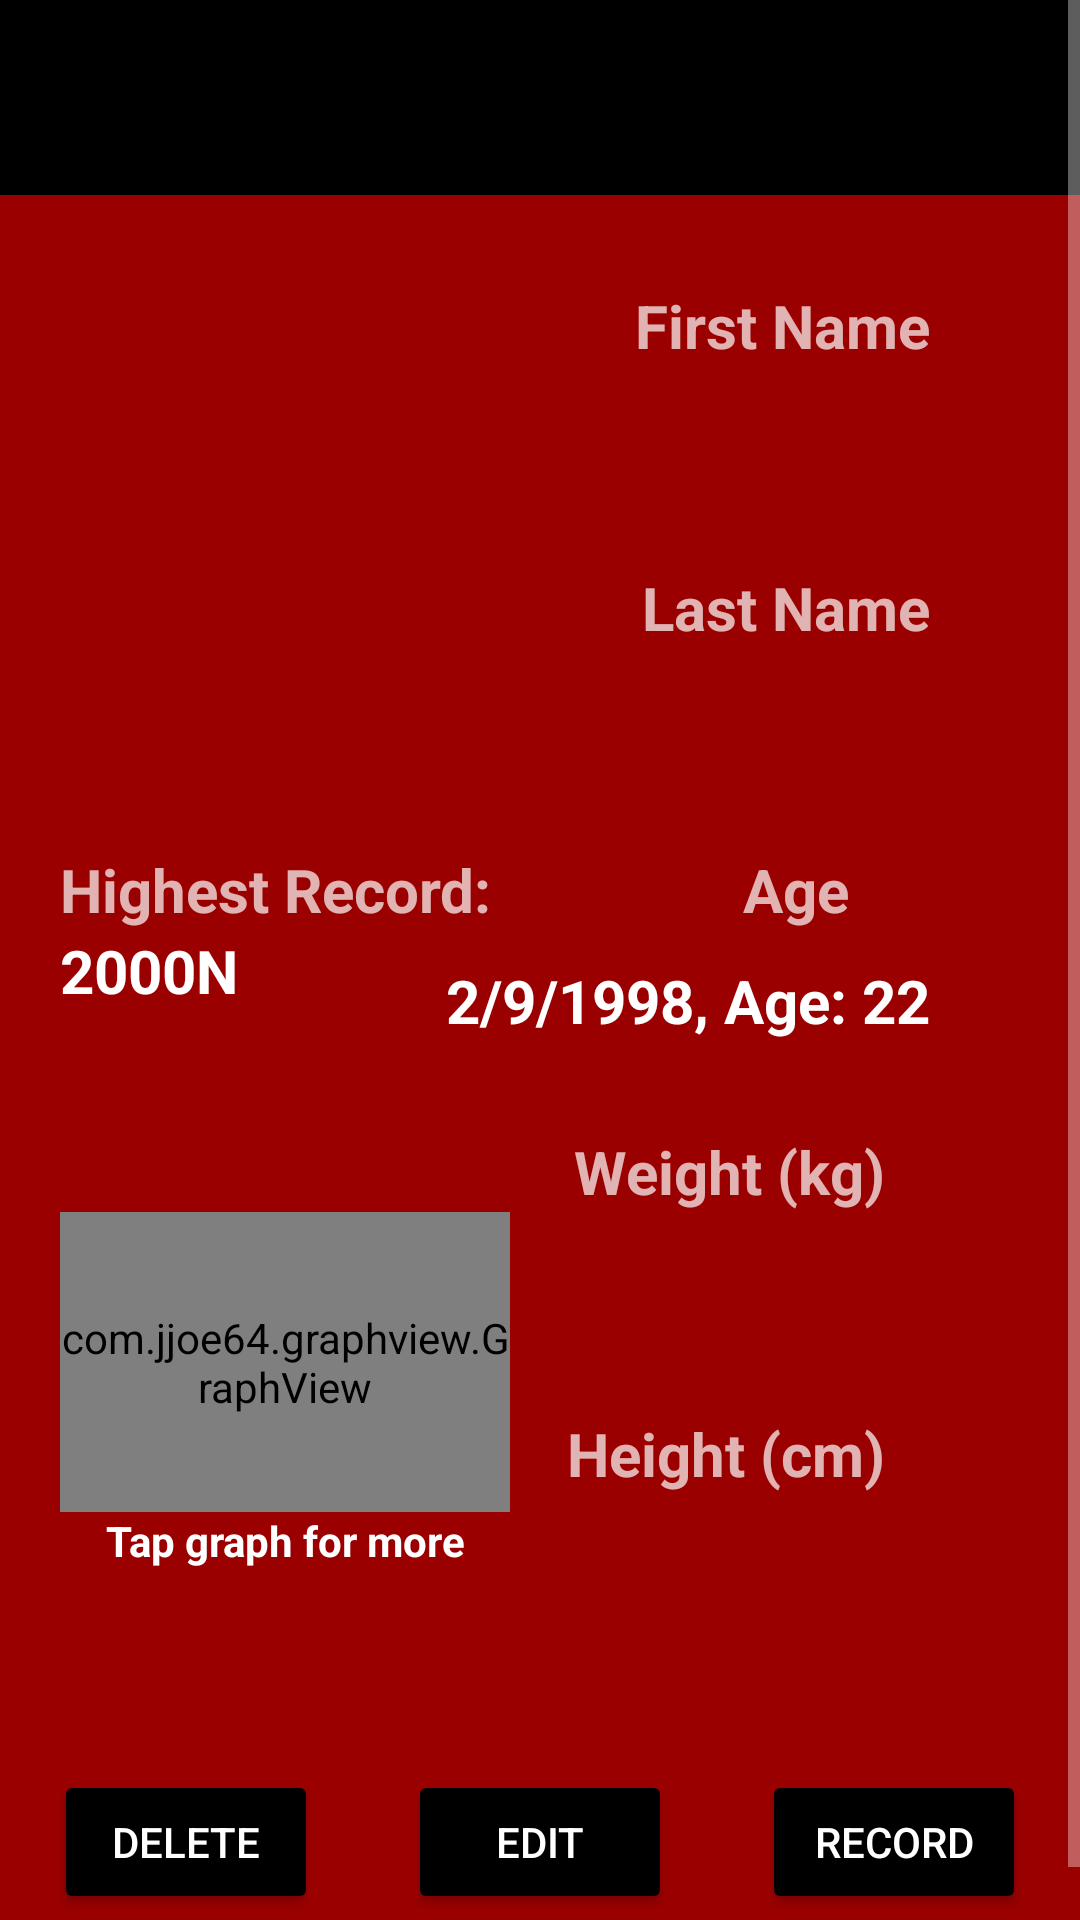

Write the Android layout XML for this screen, with the resource values it uses.
<!-- AndroidManifest.xml: application theme Theme.AppCompat.NoActionBar -->
<!-- res/layout/fragment_student_profile.xml -->
<?xml version="1.0" encoding="utf-8"?>
<ScrollView
    xmlns:android="http://schemas.android.com/apk/res/android"
    xmlns:tools="http://schemas.android.com/tools"
    android:id="@+id/scrollview"
    android:layout_width="match_parent"
    android:layout_height="match_parent"
    android:background="@color/red"
    >

    <LinearLayout
        android:id="@+id/parentLayout"
        android:layout_width="match_parent"
        android:layout_height="wrap_content"
        android:orientation="vertical"
        tools:context=".StudentProfileFragment">

        <RelativeLayout
            android:layout_width="match_parent"
            android:layout_height="wrap_content"
            android:background="@color/black"
            android:paddingRight="10sp"
            android:paddingLeft="10sp">

            <ImageButton
                android:id="@+id/BtnBack"
                android:layout_width="65sp"
                android:layout_height="65sp"
                android:layout_alignParentStart="true"
                android:src="@drawable/ic_round_arrow_back"
                android:backgroundTint="@color/black"
                android:scaleType="fitCenter"/>

            <ImageButton
                android:id="@+id/BtnHome"
                android:layout_width="65sp"
                android:layout_height="65sp"
                android:layout_alignParentEnd="true"
                android:src="@drawable/ic_baseline_home"
                android:backgroundTint="@color/black"
                android:scaleType="fitCenter"/>

        </RelativeLayout>

        <RelativeLayout
            android:layout_width="match_parent"
            android:layout_height="match_parent">

            <androidx.appcompat.widget.AppCompatImageView
                android:id="@+id/ImgViewProfilePicture"
                android:layout_width="150sp"
                android:layout_height="150sp"
                android:layout_marginLeft="20sp"
                android:layout_marginTop="20sp"
                android:background="@color/image_background_transparent"
                />

            <TextView
                android:id="@+id/TxtFName"
                android:layout_width="wrap_content"
                android:layout_height="wrap_content"
                android:layout_alignParentEnd="true"
                android:layout_marginTop="30sp"
                android:layout_marginRight="50sp"
                android:text="First Name"
                android:textSize="20sp"
                android:textStyle="bold" />

            <TextView
                android:id="@+id/TxtFirstName"
                android:layout_width="wrap_content"
                android:layout_height="wrap_content"
                android:layout_below="@+id/TxtFName"
                android:layout_alignEnd="@id/TxtFName"
                android:layout_marginTop="10sp"
                android:layout_marginRight="20sp"
                android:gravity="center"
                android:textColor="@color/white"
                android:textSize="20sp"
                android:textStyle="bold" />

            <TextView
                android:id="@+id/TxtLName"
                android:layout_width="wrap_content"
                android:layout_height="wrap_content"
                android:text="Last Name"
                android:textStyle="bold"
                android:textSize="20sp"
                android:layout_below="@+id/TxtFirstName"
                android:layout_alignParentEnd="true"
                android:layout_marginRight="50sp"
                android:layout_marginTop="30sp"
                />

            <TextView
                android:id="@+id/TxtLastName"
                android:layout_width="wrap_content"
                android:layout_height="wrap_content"
                android:layout_below="@+id/TxtLName"
                android:layout_alignEnd="@id/TxtFName"
                android:layout_marginTop="10sp"
                android:layout_marginRight="20sp"
                android:gravity="center"
                android:textColor="@color/white"
                android:textSize="20sp"
                android:textStyle="bold" />

            <TextView
                android:id="@+id/TxtDateOfBirth"
                android:layout_width="wrap_content"
                android:layout_height="wrap_content"
                android:text="Age"
                android:textStyle="bold"
                android:textSize="20sp"
                android:layout_below="@+id/TxtLastName"
                android:layout_alignParentEnd="true"
                android:layout_marginRight="77sp"
                android:layout_marginTop="30sp"
                />

            <TextView
                android:id="@+id/TxtAge"
                android:layout_width="wrap_content"
                android:layout_height="wrap_content"
                android:layout_below="@+id/TxtDateOfBirth"
                android:layout_alignEnd="@id/TxtFName"
                android:layout_marginTop="10sp"
                android:gravity="center"
                android:text="2/9/1998, Age: 22"
                android:textColor="@color/white"
                android:textSize="20sp"
                android:textStyle="bold" />

            <com.jjoe64.graphview.GraphView
                android:id="@+id/Graphview"
                android:layout_width="150sp"
                android:layout_height="100sp"
                android:layout_below="@id/Txtweight"
                android:layout_marginLeft="20sp" />

            <TextView
                android:id="@+id/TxtGraph"
                android:layout_width="wrap_content"
                android:layout_height="wrap_content"
                android:layout_below="@id/Graphview"
                android:layout_alignStart="@id/Graphview"
                android:layout_alignEnd="@+id/Graphview"
                android:gravity="center"
                android:text="@string/mini_graph_label"
                android:textColor="@color/white"
                android:textStyle="bold" />

            <TextView
                android:id="@+id/Txtweight"
                android:layout_width="wrap_content"
                android:layout_height="wrap_content"
                android:layout_below="@+id/TxtAge"
                android:layout_alignParentEnd="true"
                android:layout_marginTop="30sp"
                android:layout_marginRight="65sp"
                android:text="Weight (kg)"
                android:textSize="20sp"
                android:textStyle="bold" />

            <TextView
                android:id="@+id/TxtWeight"
                android:layout_width="wrap_content"
                android:layout_height="wrap_content"
                android:layout_below="@+id/Txtweight"
                android:layout_alignEnd="@id/TxtFName"
                android:layout_marginTop="10sp"
                android:layout_marginRight="28sp"
                android:gravity="center"
                android:textColor="@color/white"
                android:textSize="20sp"
                android:textStyle="bold" />

            <TextView
                android:id="@+id/Txtheight"
                android:layout_width="wrap_content"
                android:layout_height="wrap_content"
                android:layout_below="@+id/TxtWeight"
                android:layout_alignParentEnd="true"
                android:layout_marginTop="30sp"
                android:layout_marginRight="65sp"
                android:text="Height (cm)"
                android:textSize="20sp"
                android:textStyle="bold" />

            <TextView
                android:id="@+id/TxtHeight"
                android:layout_width="wrap_content"
                android:layout_height="wrap_content"
                android:layout_below="@+id/Txtheight"
                android:layout_alignEnd="@id/TxtFName"
                android:layout_marginTop="10sp"
                android:layout_marginRight="28sp"
                android:gravity="center"
                android:textColor="@color/white"
                android:textSize="20sp"
                android:textStyle="bold" />

            <TextView
                android:id="@+id/TxtHighScore"
                android:layout_width="wrap_content"
                android:layout_height="wrap_content"
                android:layout_alignBottom="@+id/TxtDateOfBirth"
                android:layout_marginLeft="20sp"
                android:text="Highest Record:"
                android:textSize="20sp"
                android:textStyle="bold" />

            <TextView
                android:id="@+id/TxtPunchForceResult"
                android:layout_width="wrap_content"
                android:layout_height="wrap_content"
                android:layout_below="@id/TxtHighScore"
                android:layout_marginLeft="20sp"
                android:gravity="left"
                android:text="2000N"
                android:textColor="@color/white"
                android:textSize="20sp"
                android:textStyle="bold" />

            <RelativeLayout
                android:layout_width="match_parent"
                android:layout_height="wrap_content"
                android:layout_marginTop="55sp"
                android:layout_centerHorizontal="true"
                android:layout_below="@+id/TxtHeight"
                android:layout_marginBottom="20sp">

                <Button
                    android:id="@+id/BtnDeleteProfile"
                    android:layout_width="wrap_content"
                    android:layout_height="wrap_content"
                    android:layout_toLeftOf="@+id/BtnEditProfile"
                    android:backgroundTint="@color/black"
                    android:text="Delete"
                    android:textColor="@color/white" />

                <Button
                    android:id="@+id/BtnEditProfile"
                    android:layout_width="wrap_content"
                    android:layout_height="wrap_content"
                    android:layout_centerHorizontal="true"
                    android:layout_marginLeft="30sp"
                    android:layout_marginRight="30sp"
                    android:backgroundTint="@color/black"
                    android:text="Edit"
                    android:textColor="@color/white" />

                <Button
                    android:id="@+id/BtnRecordPunch"
                    android:layout_width="wrap_content"
                    android:layout_height="wrap_content"
                    android:layout_toRightOf="@+id/BtnEditProfile"
                    android:backgroundTint="@color/black"
                    android:text="Record"
                    android:textColor="@color/white" />

            </RelativeLayout>

        </RelativeLayout>

    </LinearLayout>

</ScrollView>
<!-- resources referenced by this layout -->
<resources>
  <color name="black">#FF000000</color>
  <color name="image_background_transparent">#00000000</color>
  <color name="red">#9B0000</color>
  <color name="white">#FFFFFFFF</color>
  <string name="mini_graph_label">Tap graph for more</string>
</resources>
